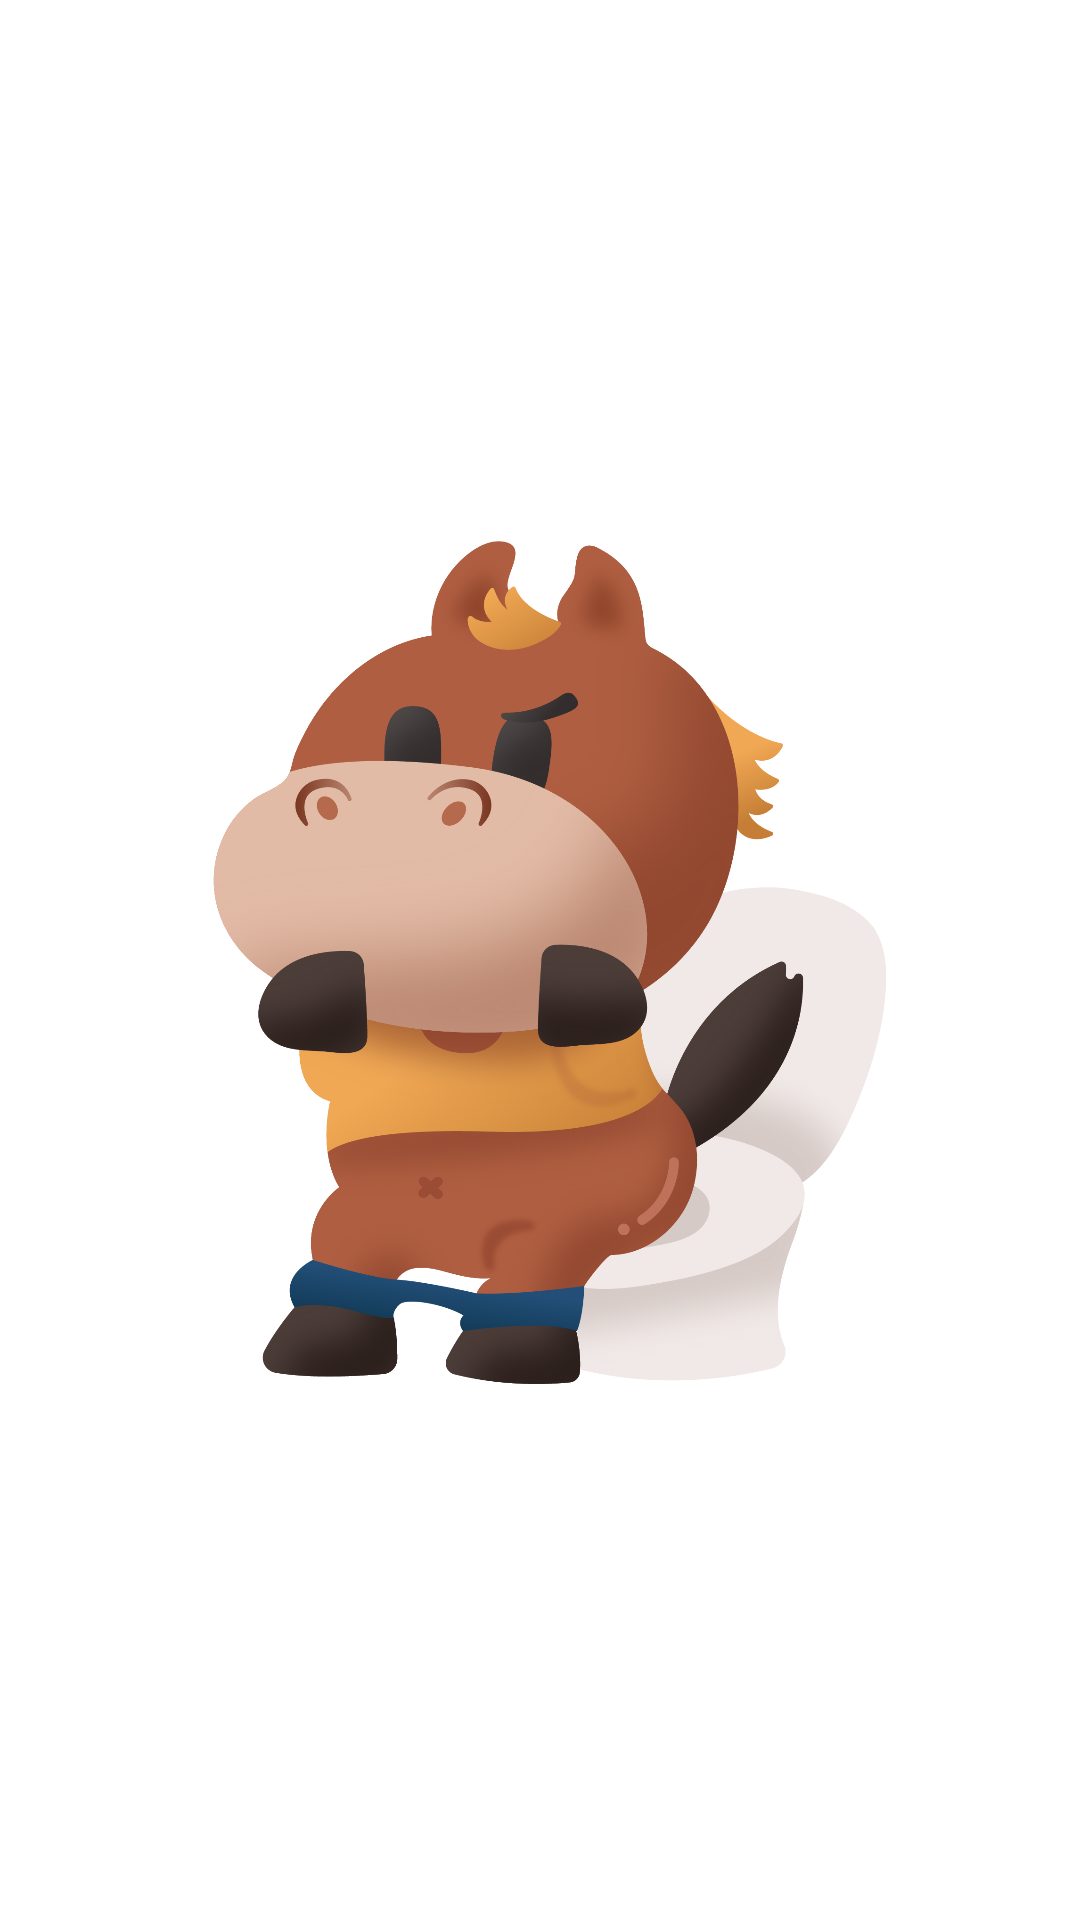

This screen was rendered from an Android layout file. Write that file and the resources it references.
<!-- AndroidManifest.xml: activity theme MalddongSplashTheme -->
<!-- res/layout/activity_malddong_splash.xml -->
<?xml version="1.0" encoding="utf-8"?>
<LinearLayout xmlns:android="http://schemas.android.com/apk/res/android"
    android:orientation="vertical"
    android:layout_width="match_parent"
    android:layout_height="match_parent">

    <ImageView
        android:src="@drawable/malddong"
        android:layout_width="wrap_content"
        android:layout_height="wrap_content" />

</LinearLayout>
<!-- resources referenced by this layout -->
<resources>
  <!-- drawable malddong: png bitmap (drawable, 663945 bytes) -->
  <style name="MalddongSplashTheme" parent="Theme.MaterialComponents.DayNight.NoActionBar">
          <item name="backgroundTint">@color/white</item>
          <item name="android:windowFullscreen">true</item>
      </style>
  <!-- not gathered from this repository: default colours our renderer supplied (Android Studio template values) -->
  <color name="white">#FFFFFFFF</color>
</resources>
